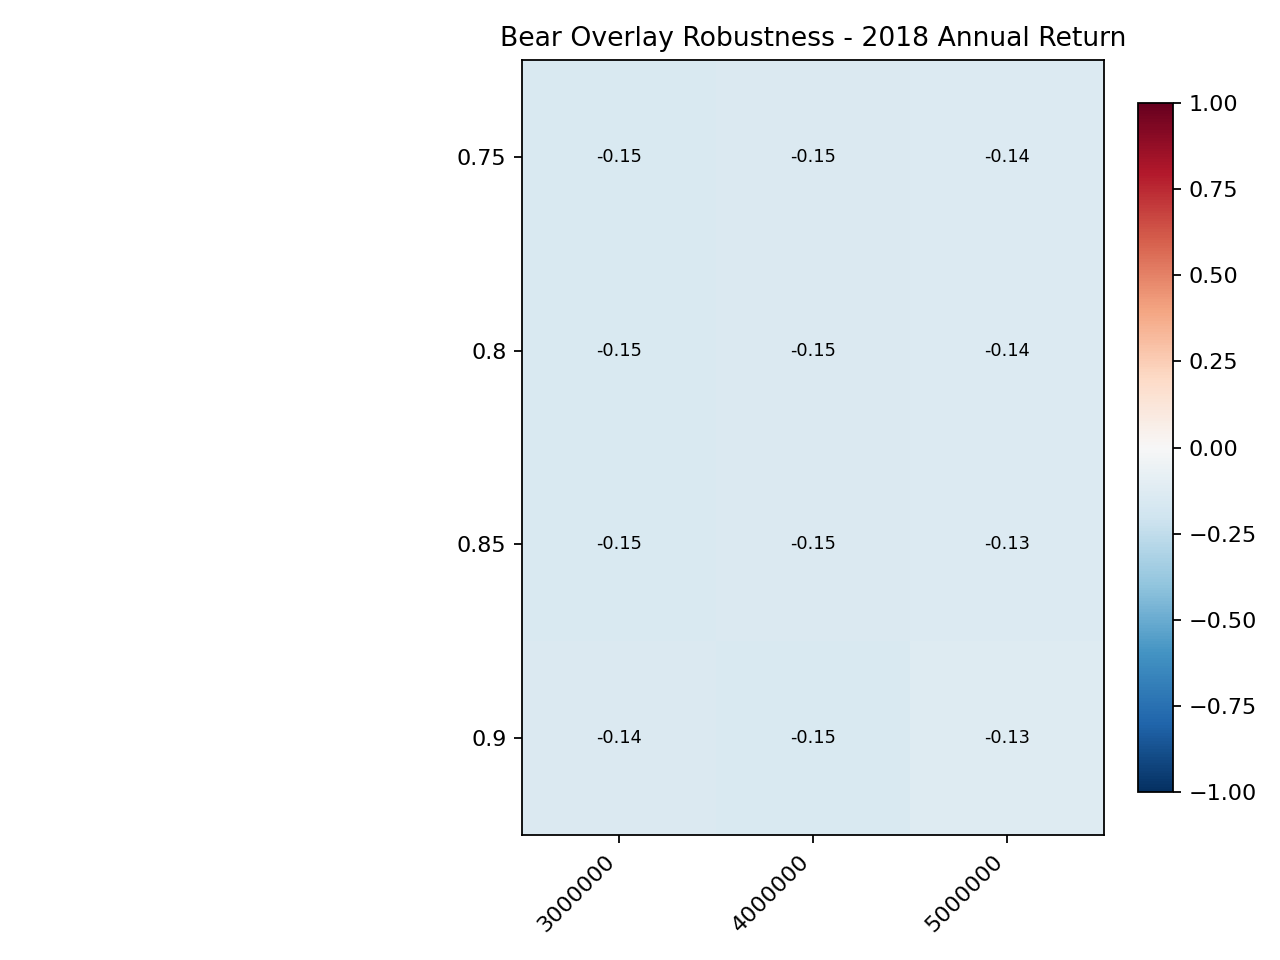

The table this chart was drawn from, first rows:
bear_exposure, 3000000, 4000000, 5000000
0.75, -0.1501, -0.1456, -0.138
0.8, -0.1492, -0.1463, -0.1357
0.85, -0.1496, -0.1475, -0.1339
0.9, -0.1436, -0.1491, -0.1325
